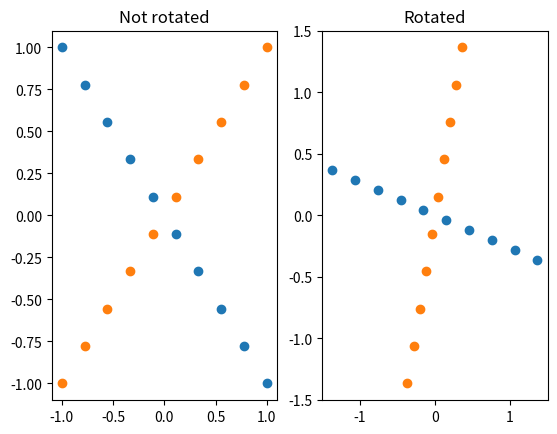

Reproduce this figure in Python.
import numpy as np
import matplotlib.pyplot as plt

# Create a cross made of points
x1 = np.linspace( 1,-1, 10)
y1 = np.linspace(-1, 1, 10)

x2 = np.linspace(-1, 1, 10)
y2 = np.linspace(-1, 1, 10)

# Rotate the cross
x1r = x1 * np.cos(np.pi/6) - y1 * np.sin(np.pi/6)
y1r = x1 * np.sin(np.pi/6) + y1 * np.cos(np.pi/6)

x2r = x2 * np.cos(np.pi/6) - y2 * np.sin(np.pi/6)
y2r = x2 * np.sin(np.pi/6) + y2 * np.cos(np.pi/6)


# Plot the cross
fig, ax = plt.subplots(1,2)
ax[0].plot(x1, y1, 'o')
ax[0].plot(x2, y2, 'o')
ax[0].set_title('Not rotated')

ax[1].plot(x1r, y1r, 'o')
ax[1].plot(x2r, y2r, 'o')
ax[1].set_title('Rotated')

plt.show()
